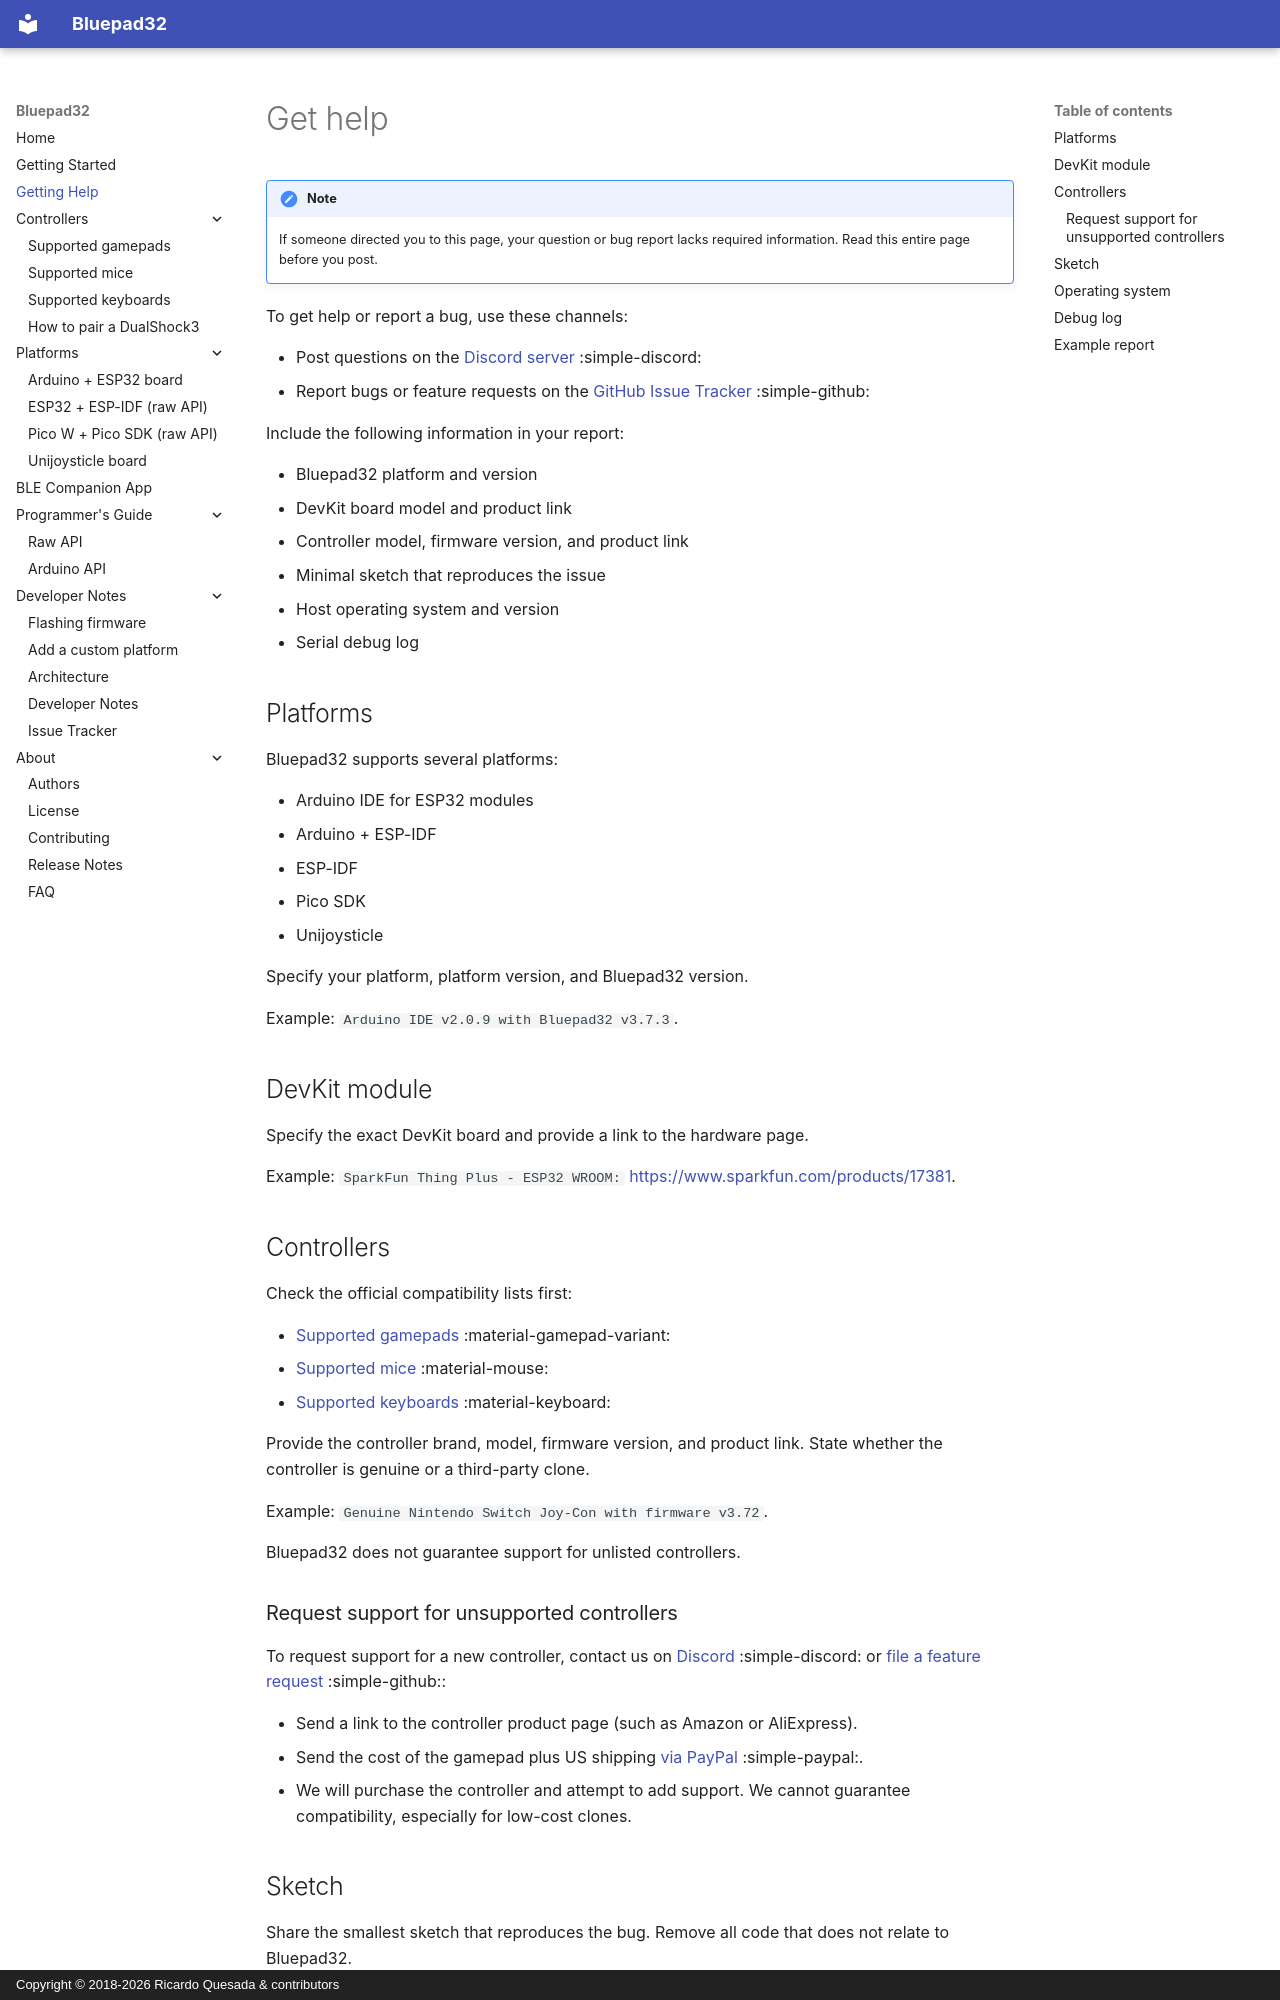

repository: ricardoquesada/bluepad32 · page: getting_help/index.html · generator: mkdocs · copyright: Copyright © 2018-2026 Ricardo Quesada & contributors

# Get help

!!! Note

    If someone directed you to this page, your question or bug report lacks
    required information. Read this entire page before you post.

To get help or report a bug, use these channels:

* Post questions on the [Discord server][discord_server] :simple-discord:
* Report bugs or feature requests on the [GitHub Issue Tracker][github_issue_tracker] :simple-github:

Include the following information in your report:

* Bluepad32 platform and version
* DevKit board model and product link
* Controller model, firmware version, and product link
* Minimal sketch that reproduces the issue
* Host operating system and version
* Serial debug log

[github_issue_tracker]: https://github.com/ricardoquesada/bluepad32/issues

## Platforms

Bluepad32 supports several platforms:

* Arduino IDE for ESP32 modules
* Arduino + ESP-IDF
* ESP-IDF
* Pico SDK
* Unijoysticle

Specify your platform, platform version, and Bluepad32 version.

Example: `Arduino IDE v2.0.9 with Bluepad32 v3.7.3`.

## DevKit module

Specify the exact DevKit board and provide a link to the hardware page.

Example: `SparkFun Thing Plus - ESP32 WROOM:` <https://www.sparkfun.com/products/17381>.

## Controllers

Check the official compatibility lists first:

* [Supported gamepads][supported_gamepads] :material-gamepad-variant:
* [Supported mice][supported_mice] :material-mouse:
* [Supported keyboards][supported_keyboards] :material-keyboard:

Provide the controller brand, model, firmware version, and product link. State
whether the controller is genuine or a third-party clone.

Example: `Genuine Nintendo Switch Joy-Con with firmware v3.72`.

Bluepad32 does not guarantee support for unlisted controllers.

### Request support for unsupported controllers

To request support for a new controller, contact us on
[Discord][discord_server] :simple-discord: or [file a feature request][github_bug] :simple-github::

* Send a link to the controller product page (such as Amazon or AliExpress).
* Send the cost of the gamepad plus US shipping [via PayPal][paypal] :simple-paypal:.
* We will purchase the controller and attempt to add support. We cannot
    guarantee compatibility, especially for low-cost clones.

[supported_gamepads]: ../supported_gamepads/
[supported_mice]: ../supported_mice/
[supported_keyboards]: ../supported_keyboards/
[paypal]: https://www.paypal.com/paypalme/RicardoQuesada
[github_bug]: https://github.com/ricardoquesada/bluepad32/issues
